Run: headless pygame with SDL's dummy video driver; simulated clock (each Clock.tick advances the game by its frame time, no real sleeping); random seed 0; keys injected as events and as key.get_pressed() state; no mouse input.
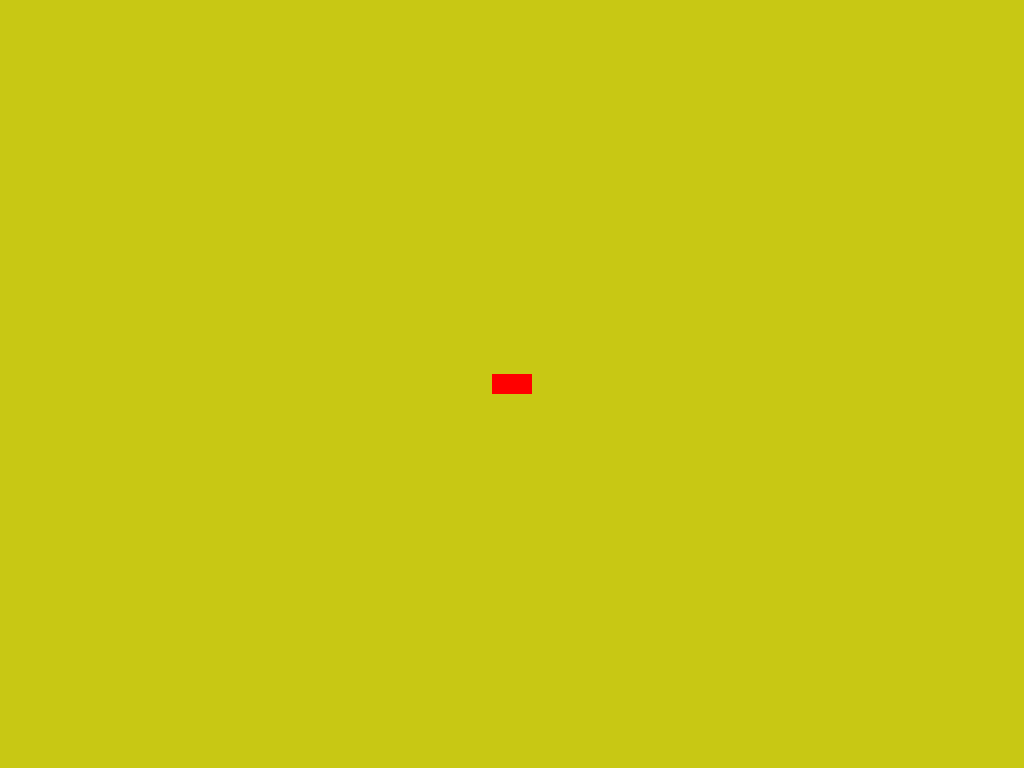
Frame 1 of 4 · flips 1–60 · no input
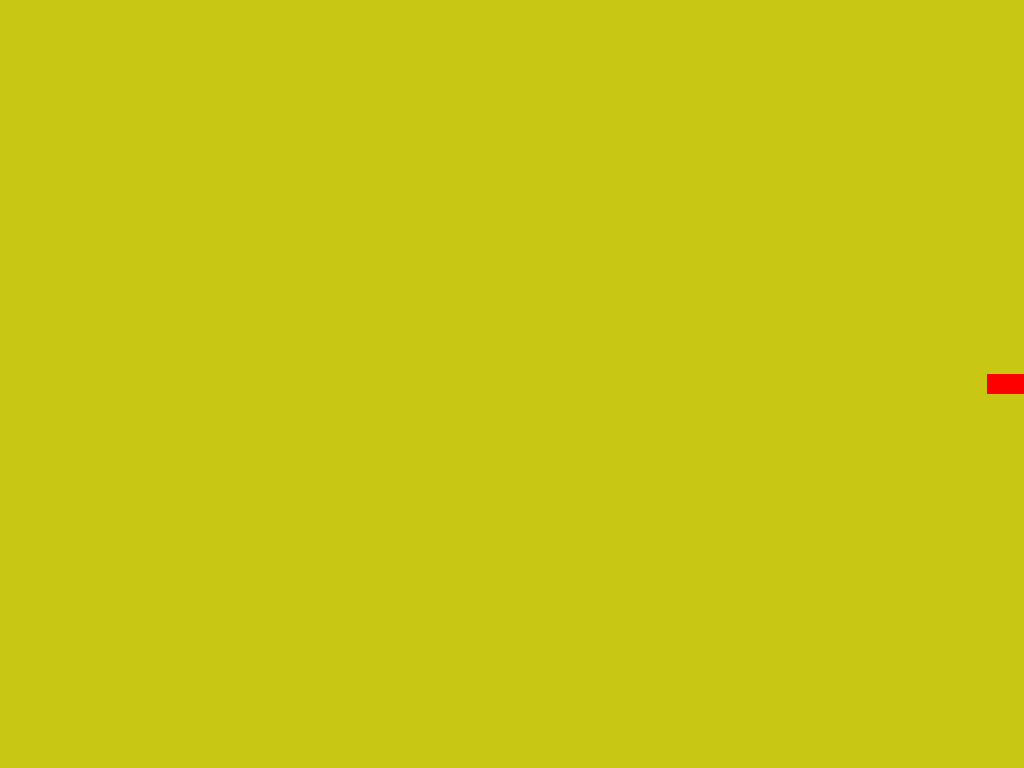
Frame 2 of 4 · flips 61–180 · tapped SPACE, RETURN · held RIGHT (→), D
Frame 3 of 4 · flips 181–300 · held DOWN (↓), S · screen unchanged from frame 2, image omitted
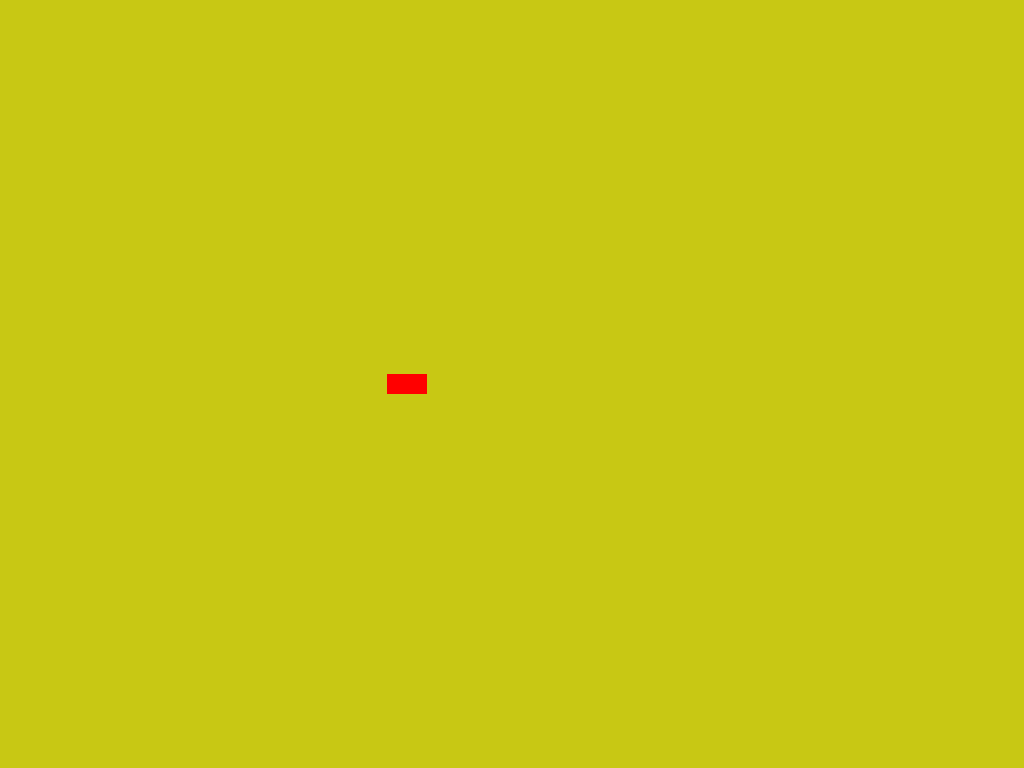
Frame 4 of 4 · flips 301–420 · held LEFT (←), A, UP (↑), W

The pygame program that drew these frames:

import pygame


def Run():
    ScreenColor = (200,200,20)
    ScreenWidth = 1024
    ScreenHeight = 768

    pygame.init()
    pygame.display.set_caption('Snake')
    Screen = pygame.display.set_mode([ScreenWidth, ScreenHeight])

    BallWidth = 40
    BallHeight = 20
    BallX = (ScreenWidth - BallWidth) / 2
    BallY = (ScreenHeight - BallHeight) / 2
    BallSpeed = 5

    Screen.fill(ScreenColor)
    pygame.display.update()

    IsRun = True
    while (IsRun):
        pygame.time.delay(10)
        Screen.fill(ScreenColor)

        for event in pygame.event.get():
            if (event.type == pygame.QUIT):
                IsRun = False
            #if (event.type in [pygame.KEYDOWN, pygame.KEYUP]):

        Keys = pygame.key.get_pressed()
        if (Keys[pygame.K_ESCAPE]):
            IsRun = False
        elif (Keys[pygame.K_LEFT]) and (BallX > 0):
            BallX -= BallSpeed
        elif (Keys[pygame.K_RIGHT]) and (BallX < ScreenWidth - BallWidth):
            BallX += BallSpeed

        pygame.draw.rect(Screen, (255, 0, 0), (BallX, BallY, BallWidth, BallHeight))

        pygame.display.update()

    pygame.quit()


Run()
